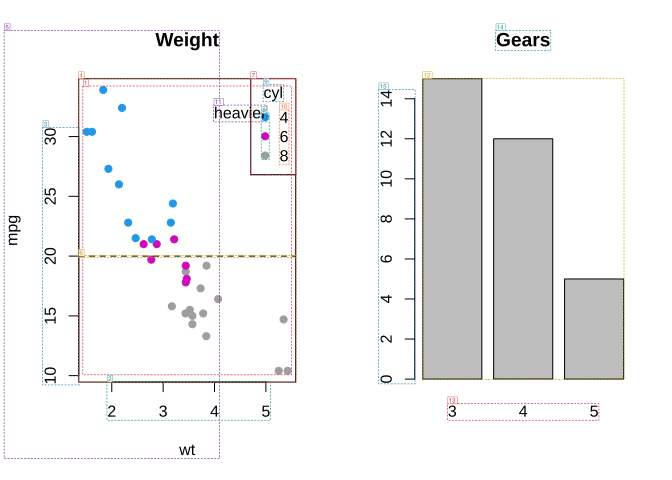

The file beside this chart, header and first rows:
figure, k, leaf, key, occurrence, class, n_elements, tags, x0, y0, x1, y1, text, fill, stroke, path, elements, role, kind, note
ex-base, 1, L001, figure-1::plot | base/#/plotXY, 1, plotXY, 32, circle, 62.4, 64.8, 218.4, 280.8, , #CD0BBC, #CD0BBC, base/4/plotXY, all, , , 
ex-base, 2, L002, figure-1 | base/#/axis, 1, axis, 9, line+text, 80.5, 286.6, 202.7, 314.9, 2, , , base/5/axis, all, , , 
ex-base, 3, L003, figure-1 | base/#/axis, 2, axis, 11, line+text, 32.2, 95.8, 59, 288.4, 10, , , base/6/axis, all, , , 
ex-base, 4, L004, figure-1 | base/#/box, 1, box, 1, polygon, 59, 59, 221.8, 286.6, , , , base/7/box, all, , , 
ex-base, 5, L005, figure-1 | base/#/title, 1, title, 3, text, 3.4, 23.1, 164.2, 343.7, Weight, , , base/8/title, all, , , 
ex-base, 6, L006, figure-1::plot | base/#/abline, 1, abline, 1, line, 59, 192.1, 221.8, 192.1, , , , base/9/abline, all, , , 
ex-base, 7, L007, figure-1::plot | base/#/rect, 1, rect, 1, rect, 188.1, 59, 221.8, 131, , #FFFFFF, , base/18/rect, all, , , 
ex-base, 8, L008, figure-1::plot | base/#/plotXY, 2, plotXY, 3, circle, 196.2, 85.1, 201.6, 119.3, , #2297E6, #2297E6, base/19/plotXY, all, , , 
ex-base, 9, L009, figure-1::plot | base/#/text, 1, text, 1, text, 197.6, 63.8, 212.3, 75.8, cyl, , , base/20/text, all, , , 
ex-base, 10, L010, figure-1::plot | base/#/text, 2, text, 3, text, 209.7, 82.5, 216.4, 123.3, 4, , , base/21/text, all, , , 
ex-base, 11, L011, figure-1::plot | base/#/text, 3, text, 1, text, 160.5, 79.1, 199.8, 91.1, heavier, , , base/22/text, all, , , 
ex-base, 12, L012, figure-2 | base/#/rect, 1, rect, 3, rect, 317.1, 59, 467.7, 284.3, , #BEBEBE, , base/27/rect, all, , , 
ex-base, 13, L013, figure-2 | base/#/axis, 1, axis, 3, text, 335.9, 302.9, 448.9, 314.9, 3, , , base/28/axis, all, , , 
ex-base, 14, L014, figure-2 | base/#/title, 1, title, 1, text, 372, 23.1, 412.8, 37.5, Gears, , , base/29/title, all, , , 
ex-base, 15, L015, figure-2 | base/#/axis, 2, axis, 17, line+text, 284.2, 67.4, 311, 287.6, 0, , , base/30/axis, all, , , 
